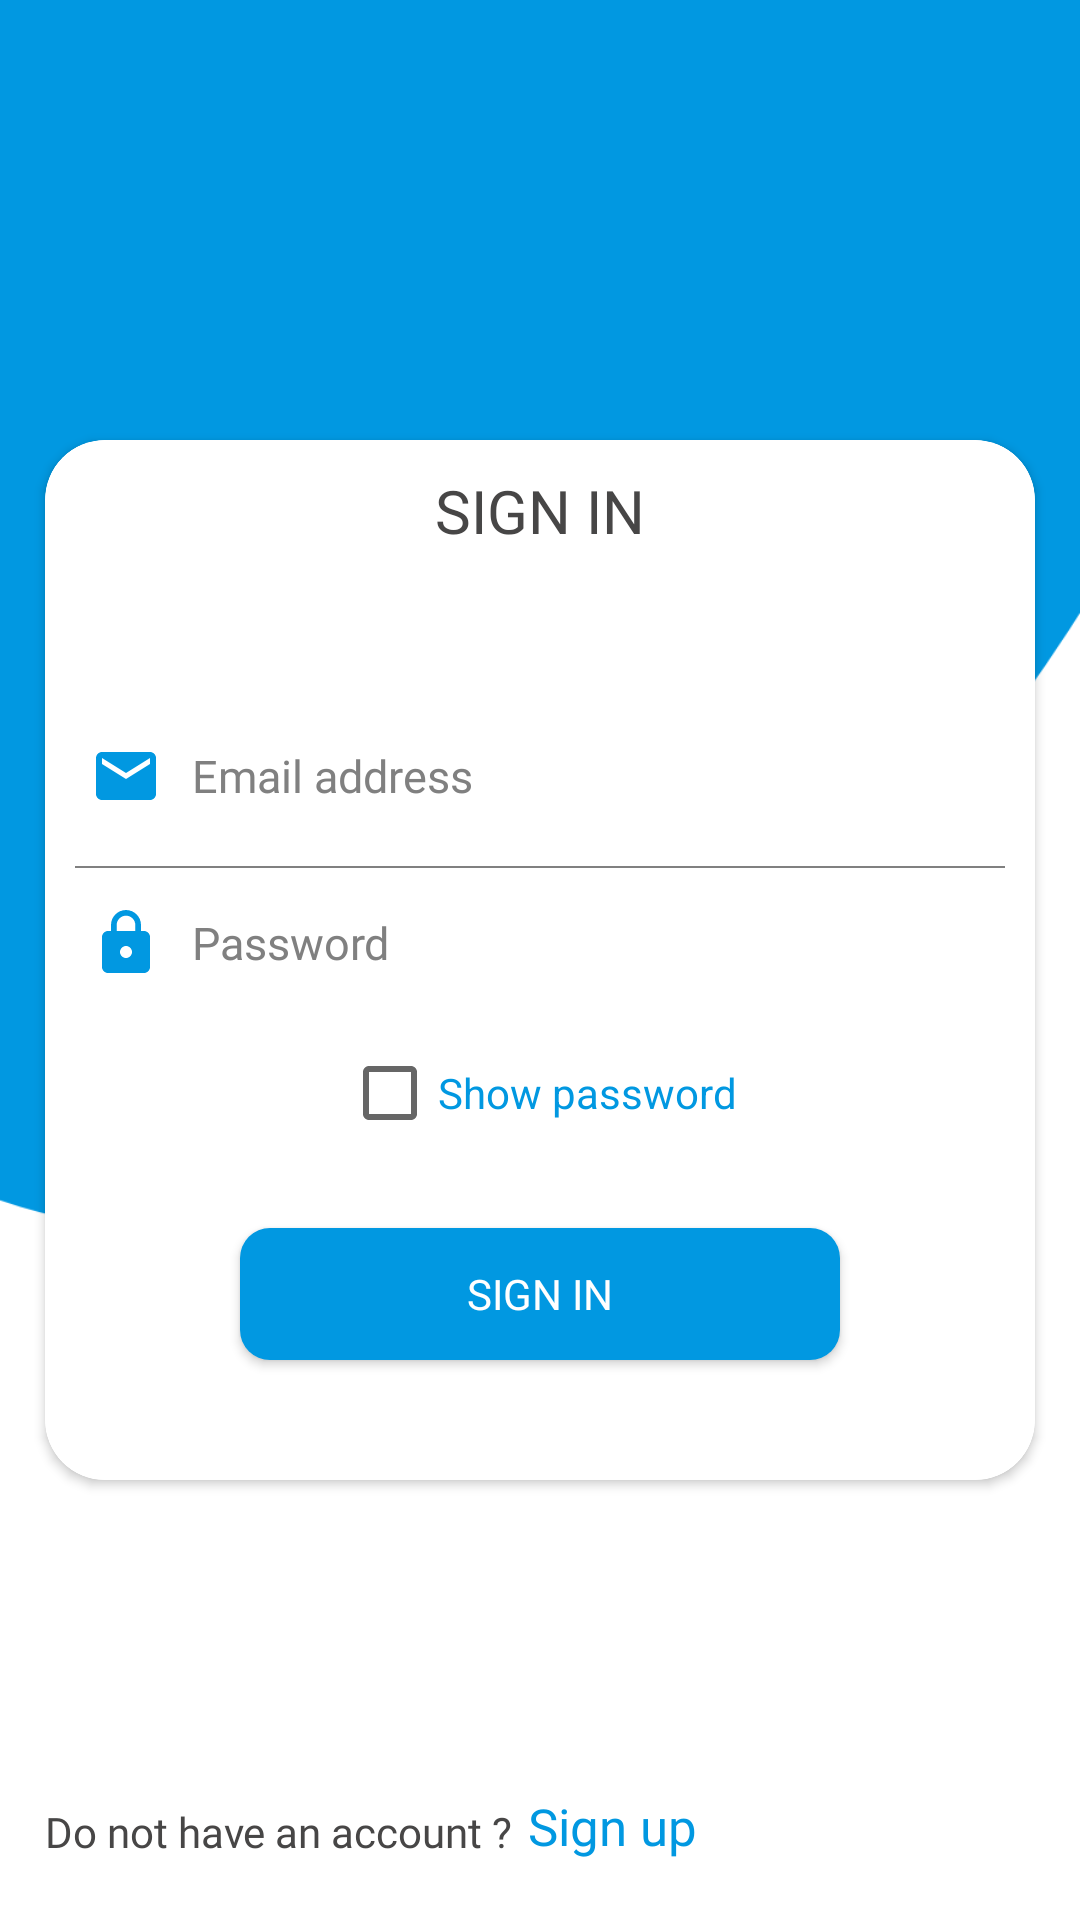

Reconstruct the res/layout file that produces this screen, plus the resources it refers to.
<!-- AndroidManifest.xml: application theme Theme.ColdRefrigeration -->
<!-- res/layout/activity_login.xml -->
<?xml version="1.0" encoding="utf-8"?>
<RelativeLayout

    xmlns:android="http://schemas.android.com/apk/res/android"
    xmlns:app="http://schemas.android.com/apk/res-auto"
    xmlns:tools="http://schemas.android.com/tools"
    android:layout_width="match_parent"
    android:layout_height="match_parent"
    tools:context=".LoginActivity"
    android:id="@+id/parent"
    android:background="@drawable/login_bg">

    <RelativeLayout
        android:layout_width="match_parent"
        android:layout_height="match_parent"
        android:layout_above="@id/card">

        <ImageView
            android:layout_width="match_parent"
            android:layout_height="150dp"
            android:layout_margin="30dp"
            android:src="@drawable/app_logo"
            android:layout_centerInParent="true">

        </ImageView>

    </RelativeLayout>

    <androidx.cardview.widget.CardView
        android:layout_width="match_parent"
        android:layout_height="wrap_content"
        android:layout_margin="15dp"
        app:cardCornerRadius="20dp"
        android:layout_centerInParent="true"
        android:id="@+id/card">

        <RelativeLayout
            android:layout_width="match_parent"
            android:layout_height="wrap_content"
            android:background="@drawable/white_round">

            <TextView
                android:id="@+id/a"
                android:layout_width="wrap_content"
                android:layout_height="wrap_content"
                android:layout_centerHorizontal="true"
                android:layout_marginTop="10dp"
                android:fontFamily="@font/lato_medium"
                android:text="@string/sign_in"
                android:textColor="@color/dark_grey"
                android:textSize="20sp">

            </TextView>

            <CheckBox
                android:id="@+id/show_pass_check"
                android:layout_width="wrap_content"
                android:layout_height="30dp"
                android:layout_below="@id/password_et"
                android:layout_centerHorizontal="true"
                android:layout_marginTop="10dp"
                android:text="@string/show_pass"
                android:textColor="@color/colorPrimaryDark">

            </CheckBox>

            <EditText
                android:id="@+id/email_et"
                android:layout_width="match_parent"
                android:layout_height="50dp"
                android:layout_below="@id/a"
                android:layout_marginStart="5dp"
                android:layout_marginTop="50dp"
                android:layout_marginEnd="5dp"
                android:background="@color/white"
                android:drawableStart="@drawable/ic_email"
                android:textColor="@color/dark_grey"
                android:drawablePadding="10dp"
                android:textSize="15sp"
                android:fontFamily="@font/lato_regular"
                android:hint="@string/type_email"
                android:textColorHint="@color/gray"
                android:inputType="textEmailAddress"
                android:paddingStart="10dp"
                android:paddingEnd="10dp"
                android:textCursorDrawable="@drawable/cursor_et">

            </EditText>

            <EditText
                android:id="@+id/password_et"
                android:layout_width="match_parent"
                android:layout_height="50dp"
                android:layout_below="@id/part"
                android:layout_marginStart="5dp"
                android:textSize="15sp"
                android:textColorHint="@color/gray"
                android:layout_marginTop="0dp"
                android:layout_marginEnd="5dp"
                android:textColor="@color/dark_grey"
                android:background="@color/white"
                android:drawableStart="@drawable/ic_password"
                android:drawablePadding="10dp"
                android:textCursorDrawable="@drawable/cursor_et"
                android:fontFamily="@font/lato_regular"
                android:hint="@string/type_password"
                android:inputType="textPassword"
                android:paddingStart="10dp"
                android:paddingEnd="10dp">

            </EditText>



            <View
                android:id="@+id/part"
                android:layout_width="match_parent"
                android:layout_height="0.5dp"
                android:layout_below="@id/email_et"
                android:layout_marginStart="10dp"
                android:layout_marginTop="5dp"
                android:layout_marginEnd="10dp"
                android:background="@color/gray">

            </View>

            <Button
                android:layout_width="200dp"
                android:layout_height="44dp"
                android:id="@+id/login_btn"
                android:layout_below="@id/show_pass_check"
                android:layout_centerHorizontal="true"
                android:layout_marginTop="30dp"
                android:layout_marginBottom="40dp"
                android:background="@drawable/btn_bg"
                android:fontFamily="@font/lato_regular"
                android:text="@string/sign_in"
                android:textColor="@color/white">

            </Button>

        </RelativeLayout>

    </androidx.cardview.widget.CardView>

    <RelativeLayout
        android:layout_width="match_parent"
        android:layout_height="match_parent"
        android:layout_below="@id/card">

        <TextView
            android:layout_width="wrap_content"
            android:layout_height="wrap_content"
            android:text="@string/no_acc"
            android:id="@+id/textView"
            android:fontFamily="@font/lato_regular"
            android:textColor="@color/dark_grey"
            android:layout_alignParentBottom="true"
            android:layout_marginBottom="20dp"
            android:layout_marginStart="15dp">

        </TextView>

        <TextView
            android:layout_width="wrap_content"
            android:layout_height="wrap_content"
            android:text="@string/sign_up"
            android:id="@+id/sign_up_text"
            android:layout_toEndOf="@id/textView"
            android:fontFamily="@font/lato_bold"
            android:textColor="@color/colorPrimaryDark"
            android:textSize="17sp"
            android:layout_alignParentBottom="true"
            android:layout_marginBottom="20dp"
            android:layout_marginStart="5dp">

        </TextView>


    </RelativeLayout>

</RelativeLayout>
<!-- resources referenced by this layout -->
<resources>
  <color name="colorPrimaryDark">#0198E1</color>
  <color name="dark_grey">#474646</color>
  <color name="gray">#808080</color>
  <color name="white">#FFFFFFFF</color>
  <!-- drawable btn_bg (drawable) -->
  <?xml version="1.0" encoding="utf-8"?>
  <shape xmlns:android="http://schemas.android.com/apk/res/android">
  
      <solid android:color="@color/colorPrimaryDark">
  
      </solid>
  
      <corners android:radius="10dp">
  
      </corners>
  
  </shape>
  <!-- drawable ic_email (drawable) -->
  <vector android:height="24dp" android:tint="#0198E1"
      android:viewportHeight="24" android:viewportWidth="24"
      android:width="24dp" xmlns:android="http://schemas.android.com/apk/res/android">
      <path android:fillColor="#0198E1" android:pathData="M20,4L4,4c-1.1,0 -1.99,0.9 -1.99,2L2,18c0,1.1 0.9,2 2,2h16c1.1,0 2,-0.9 2,-2L22,6c0,-1.1 -0.9,-2 -2,-2zM20,8l-8,5 -8,-5L4,6l8,5 8,-5v2z"/>
  </vector>
  <!-- drawable ic_password (drawable) -->
  <vector android:height="24dp" android:tint="#0198E1"
      android:viewportHeight="24" android:viewportWidth="24"
      android:width="24dp" xmlns:android="http://schemas.android.com/apk/res/android">
      <path android:fillColor="@android:color/white" android:pathData="M18,8h-1L17,6c0,-2.76 -2.24,-5 -5,-5S7,3.24 7,6v2L6,8c-1.1,0 -2,0.9 -2,2v10c0,1.1 0.9,2 2,2h12c1.1,0 2,-0.9 2,-2L20,10c0,-1.1 -0.9,-2 -2,-2zM12,17c-1.1,0 -2,-0.9 -2,-2s0.9,-2 2,-2 2,0.9 2,2 -0.9,2 -2,2zM15.1,8L8.9,8L8.9,6c0,-1.71 1.39,-3.1 3.1,-3.1 1.71,0 3.1,1.39 3.1,3.1v2z"/>
  </vector>
  <!-- drawable login_bg: png bitmap (drawable-hdpi, 13670 bytes) -->
  <!-- drawable white_round (drawable) -->
  <?xml version="1.0" encoding="utf-8"?>
  <shape xmlns:android="http://schemas.android.com/apk/res/android">
  
      <solid android:color="@color/white">
  
      </solid>
  
      <corners android:radius="20dp">
          
      </corners>
  
  </shape>
  <string name="no_acc">Do not have an account ?</string>
  <string name="show_pass">Show password</string>
  <string name="sign_in">SIGN IN</string>
  <string name="sign_up">Sign up</string>
  <string name="type_email">Email address</string>
  <string name="type_password">Password</string>
  <style name="Theme.ColdRefrigeration" parent="Theme.MaterialComponents.DayNight.NoActionBar">
          
          <item name="colorPrimary">@color/colorPrimaryDark</item>
          <item name="colorPrimaryVariant">@color/colorPrimaryDark</item>
          <item name="colorOnPrimary">@color/colorPrimaryDark</item>
  
          
          <item name="android:statusBarColor" tools:targetApi="l">?attr/colorPrimaryVariant</item>
          
      </style>
</resources>
